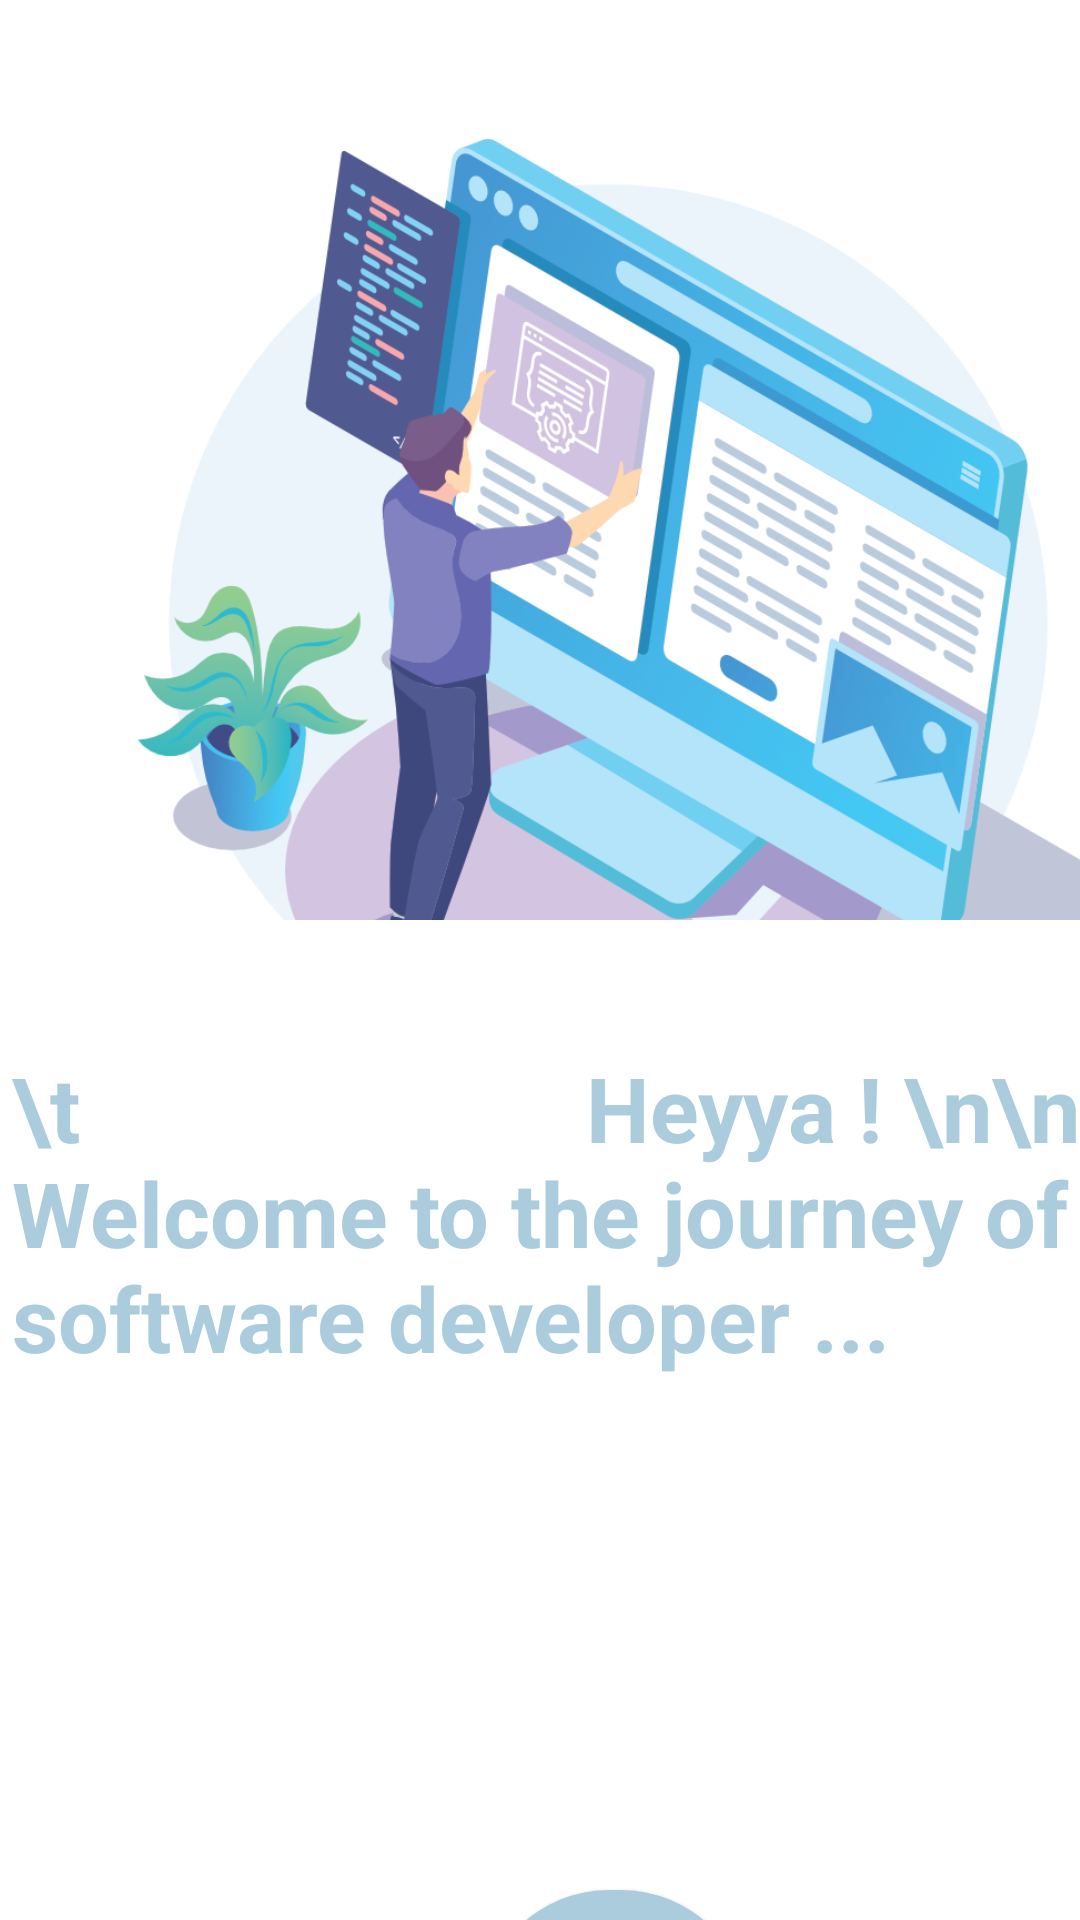

The Android layout XML behind this screen, and the referenced resources:
<!-- AndroidManifest.xml: application theme Theme.Careerguide -->
<!-- res/layout/activity_main7.xml -->
<?xml version="1.0" encoding="utf-8"?>
<androidx.constraintlayout.widget.ConstraintLayout xmlns:android="http://schemas.android.com/apk/res/android"
    xmlns:app="http://schemas.android.com/apk/res-auto"
    xmlns:tools="http://schemas.android.com/tools"
    android:layout_width="match_parent"
    android:layout_height="match_parent"
    android:background="@color/white"
    tools:context=".MainActivity7">


    <ImageView
        android:id="@+id/img6"
        android:layout_width="370dp"
        android:layout_height="297dp"
        android:layout_marginStart="4dp"
        android:layout_marginTop="28dp"
        android:src="@drawable/cg6"
        app:layout_constraintStart_toStartOf="parent"
        app:layout_constraintTop_toTopOf="parent" />

    <TextView

        android:id="@+id/tv27"
        android:layout_width="398dp"
        android:layout_height="241dp"
        android:layout_gravity="center"
        android:layout_marginStart="4dp"
        android:layout_marginTop="24dp"
        android:text="\t                       Heyya ! \n\n \n    Welcome to the journey of  \n         software developer ... "
        android:textColor="@color/blue"
        android:textSize="30dp"
        android:textStyle="bold"
        app:layout_constraintStart_toStartOf="parent"
        app:layout_constraintTop_toBottomOf="@+id/img6" />

    <Button
        android:id="@+id/btn8"
        android:layout_width="90dp"
        android:layout_height="86dp"
        android:layout_marginStart="160dp"
        android:layout_marginTop="40dp"
        android:background="@drawable/rounded_corners_blue"
        android:text="GO"
        android:textColor="#ffffff"
        android:textSize="30dp"
        android:textStyle="bold"
        app:layout_constraintStart_toStartOf="parent"
        app:layout_constraintTop_toBottomOf="@+id/tv27" />

</androidx.constraintlayout.widget.ConstraintLayout>
<!-- resources referenced by this layout -->
<resources>
  <color name="blue">#AACCDD</color>
  <color name="white">#FFFFFFFF</color>
  <!-- drawable cg6: png bitmap (drawable, 208071 bytes) -->
  <!-- drawable rounded_corners_blue (drawable) -->
  <?xml version="1.0" encoding="utf-8"?>
  <shape xmlns:android="http://schemas.android.com/apk/res/android">
      <corners android:radius="50dp"/>
  
  
      <solid android:color="#AACCDD"/>
  </shape>
  <style name="Theme.Careerguide" parent="Theme.AppCompat.Light.DarkActionBar">
          
          <item name="colorPrimary">@color/blue</item>
  
          
          <item name="android:statusBarColor">@color/blue</item>
          <item name="android:navigationBarColor">@color/blue</item>
      </style>
</resources>
